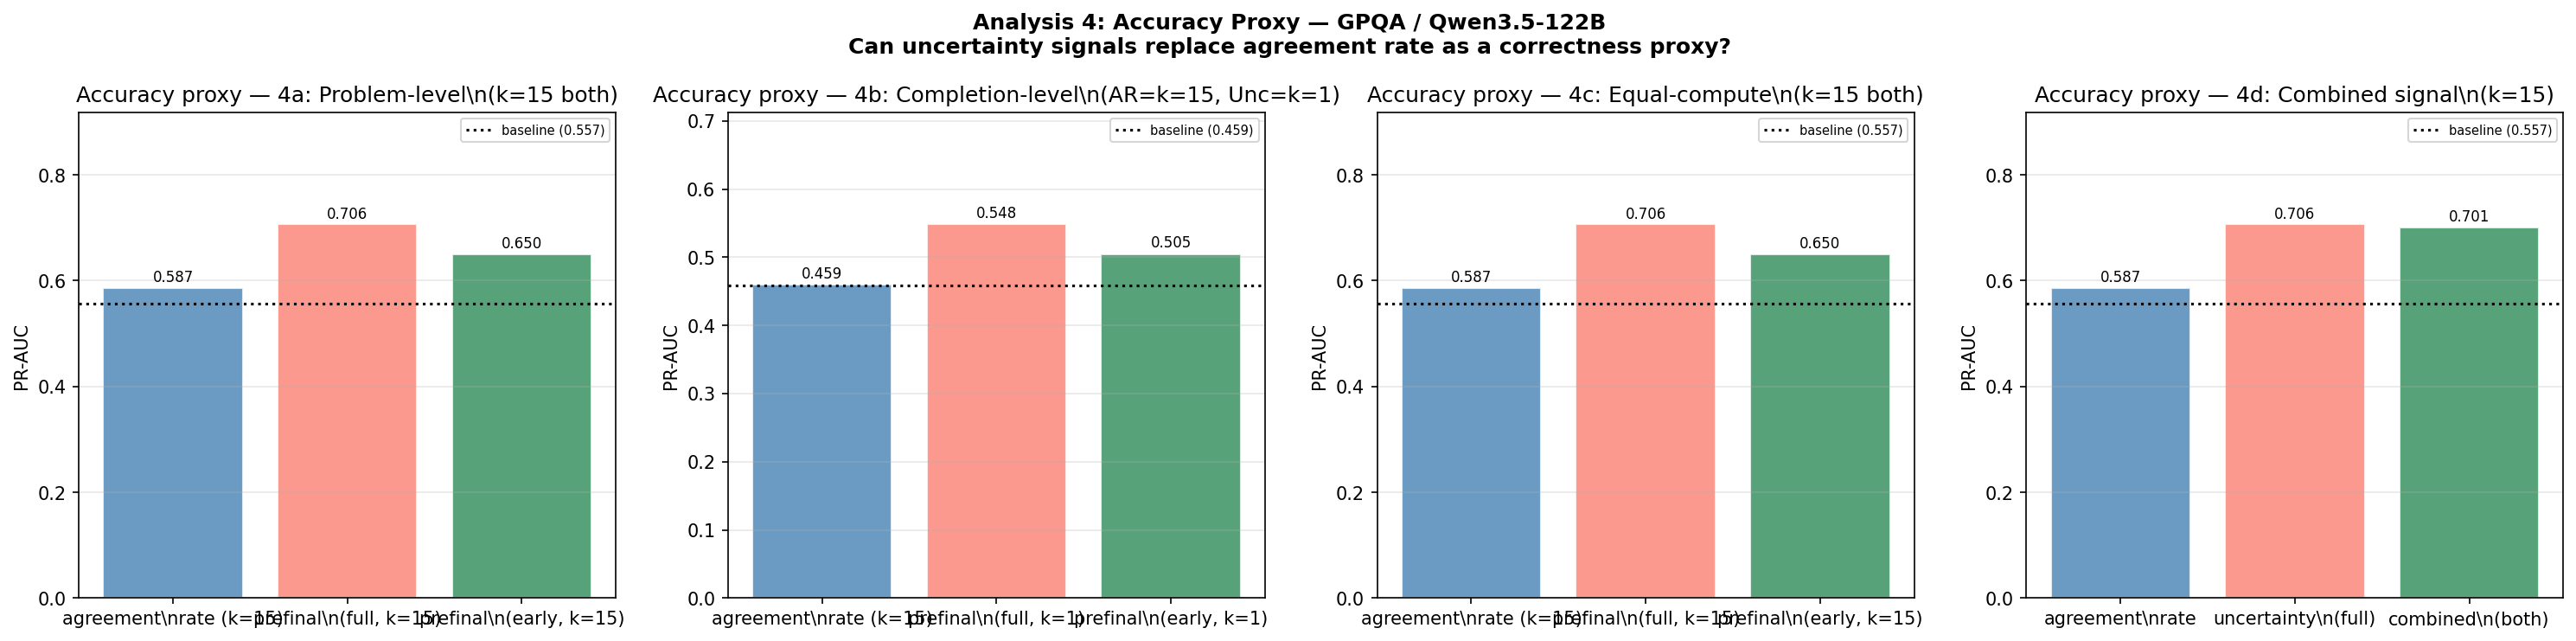

The table this chart was drawn from, first rows:
analysis, signal, prauc, baseline
4a_problem, agreement_rate, 0.5866, 0.5571
4a_problem, uncertainty_full, 0.7061, 0.5571
4a_problem, uncertainty_early, 0.6503, 0.5571
4b_completion, agreement_rate, 0.4593, 0.4588
4b_completion, uncertainty_full, 0.5481, 0.4588
4b_completion, uncertainty_early, 0.5048, 0.4588
4d_combined, agreement_rate, 0.5866, 0.5571
4d_combined, uncertainty_full, 0.7061, 0.5571
4d_combined, combined_full, 0.7007, 0.5571
